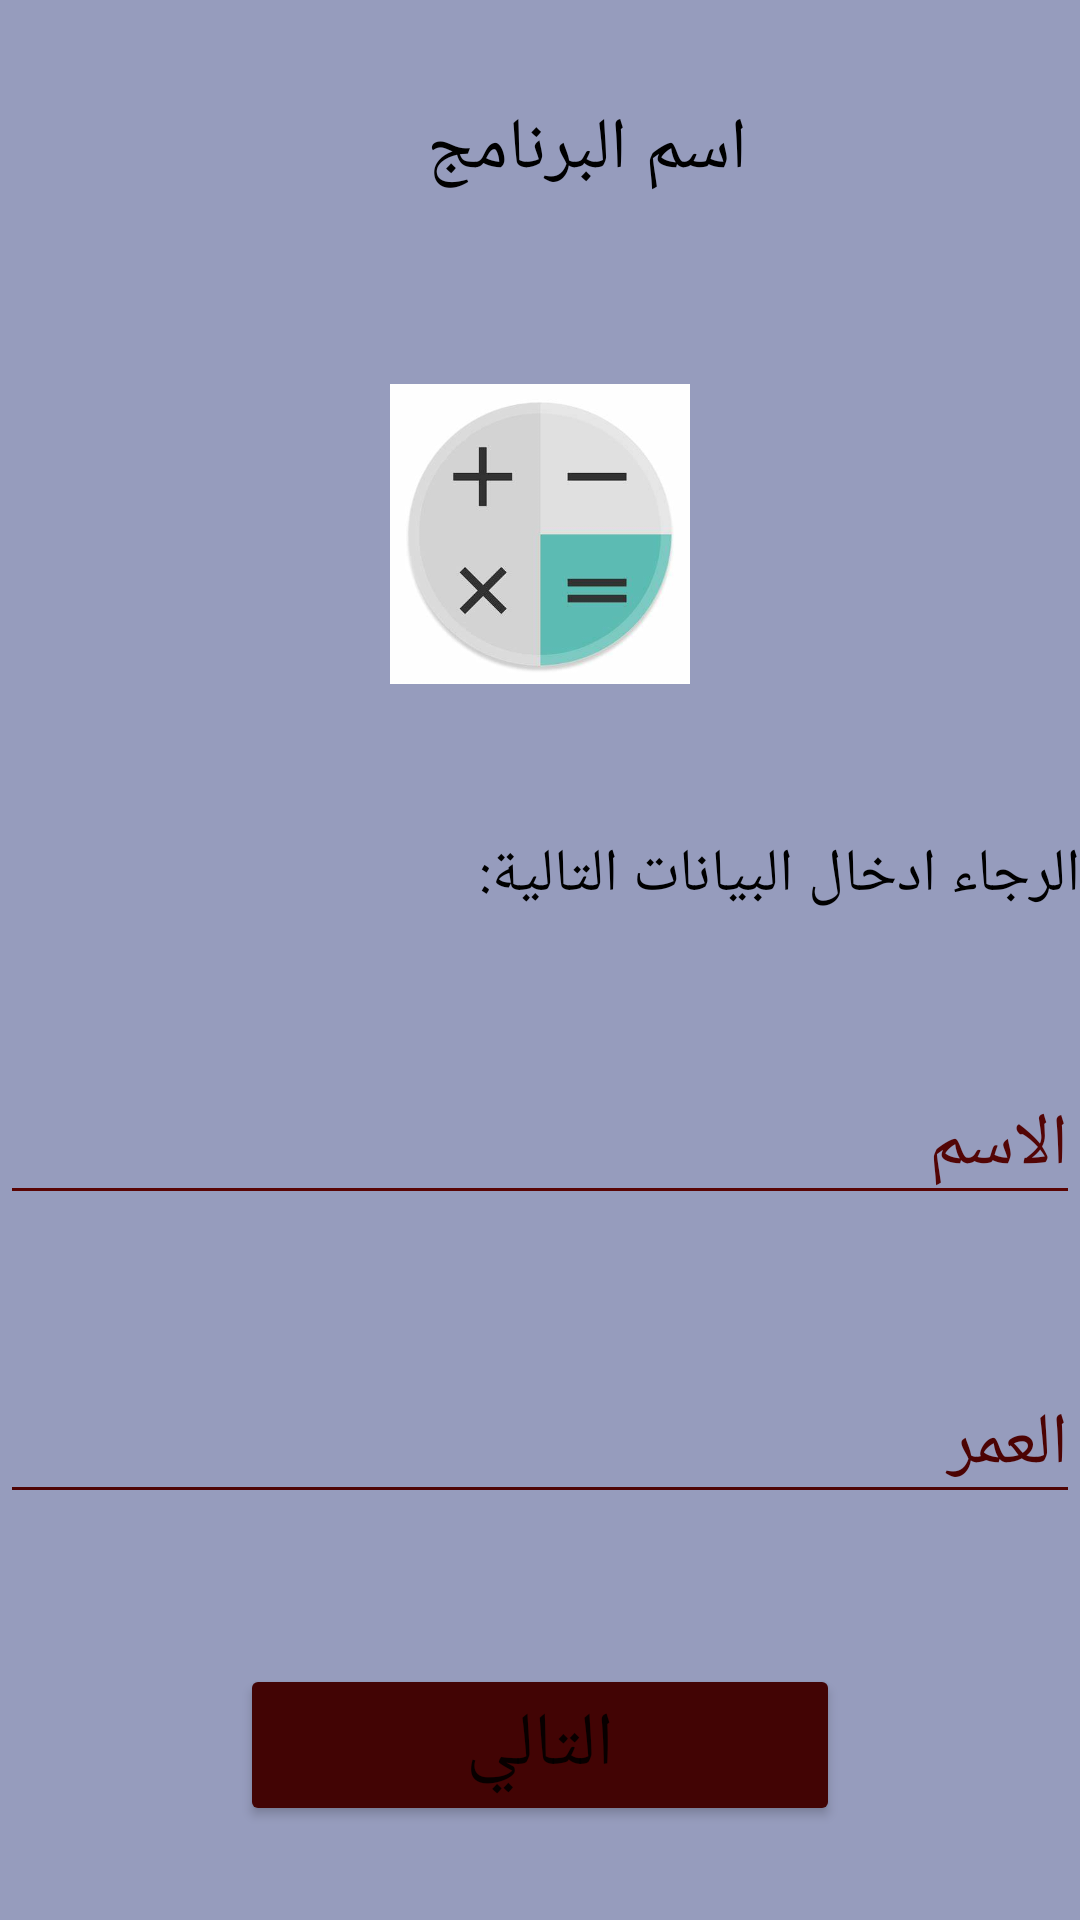

Produce the Android XML layout that renders to this screen, including the resource entries it uses.
<!-- AndroidManifest.xml: activity theme Theme.AppCompat.Light.NoActionBar -->
<!-- res/layout/activity_main.xml -->
<?xml version="1.0" encoding="utf-8"?>
<LinearLayout xmlns:android="http://schemas.android.com/apk/res/android"
    xmlns:app="http://schemas.android.com/apk/res-auto"
    xmlns:tools="http://schemas.android.com/tools"
    android:layout_width="match_parent"
    android:layout_height="match_parent"
    android:background="#969CBD"
    android:gravity="center"
    android:orientation="vertical"
    tools:context=".MainActivity">

    <TextView
        android:id="@+id/textView2"
        android:layout_width="138dp"
        android:layout_height="wrap_content"
        android:layout_gravity="center"
        android:layout_margin="2dp"

        android:text="اسم البرنامج"
        android:textColor="#000000"
        android:textSize="24sp" />

    <ImageView
        android:id="@+id/imageView"
        android:layout_width="100dp"
        android:layout_height="100dp"
        android:layout_marginTop="60dp"
        android:background="#8EC5DD"
        app:srcCompat="@drawable/calce" />

    <TextView
        android:id="@+id/textView3"
        android:layout_width="match_parent"
        android:layout_height="wrap_content"
        android:layout_marginTop="50dp"
        android:text="الرجاء ادخال البيانات التالية:"
        android:textColor="#000000"
        android:textSize="20dp" />

    <EditText
        android:id="@+id/name"
        android:layout_width="match_parent"
        android:layout_height="wrap_content"
        android:layout_gravity="center"
        android:layout_marginTop="50dp"
        android:backgroundTint="#590404"
        android:ems="10"
        android:hint="الاسم"
        android:inputType="textPersonName"
        android:textColorHint="#530505"
        android:textSize="24dp" />

    <EditText
        android:id="@+id/age"
        android:layout_width="match_parent"
        android:layout_height="wrap_content"
        android:layout_marginTop="50dp"
        android:backgroundTint="#4E0505"
        android:ems="10"
        android:hint="العمر"
        android:inputType="textPersonName"
        android:textColorHint="#4C0303"
        android:textSize="24dp" />

    <Button
        android:id="@+id/button"
        android:layout_width="200dp"
        android:layout_height="wrap_content"
        android:layout_gravity="center"
        android:layout_marginTop="50dp"
        android:backgroundTint="#420404"
        android:text="التالي"
        android:textSize="25dp" />

</LinearLayout>
<!-- resources referenced by this layout -->
<resources>
  <!-- drawable calce: png bitmap (drawable, 10644 bytes) -->
</resources>
